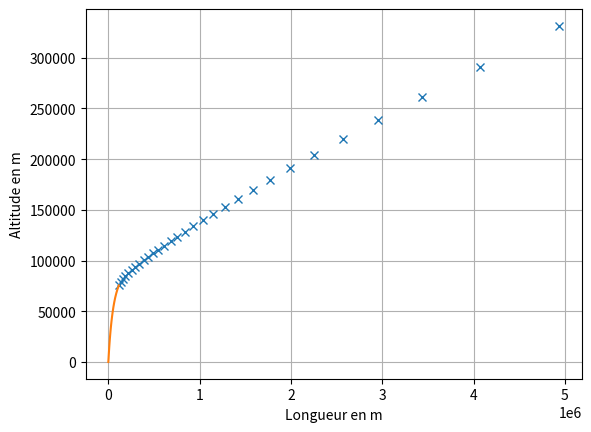

Recreate this plot in Python.
import numpy as np
import matplotlib.pyplot as plt
from scipy.integrate import odeint

duree = 3000
N = 400

# Constantes du problème
g = 9.8
RT = 6371e3 # rayon de la Terre en m


t = np.linspace(0,duree,N) #tableau du temps

def Temp(y):
    def aux (y):
        if y < 11e3 : return -6.5*y*1e-3 + 15
        elif y < 20e3 : return -56.5
        elif y < 32e3 : return 1*(y - 20e3)*1e-3 - 56.5
        elif y < 47e3 : return 2.8*(y - 32e3)*1e-3 - 44.5
        elif y < 51e3 : return -2.5
        elif y < 71e3 : return -2.8*(y - 51e3)*1e-3 - 2.5
        else : return -2*(y - 71e3)*1e-3 - 58.5
    return aux(y) + 273.15

def angle_phase1(y):
    def aux(y):
        if y < 10e3: return -5 - 10 * y / 10e3
        elif y < 30e3: return - 15 - 20 * (y - 10e3) / 20e3
        elif y < 60e3: return - 35 - 40 * (y - 30e3) / 30e3
        else: return -75 - 15 * (y - 60e3) / 20e3
    return aux(y) * np.pi / 180

def calc_1 (Y,t) :

    D = 518*9 #Débit massique
    alpha = angle_phase1(Y[4])
    # print(alpha * 180 / np.pi) 
    F = 2000e3*9 #Poussée des moteurs
    
    g = 9.8
    M = 28.956 #g/mol
    R = 8.314

    #Coefficient de frottements
    r1 = 6.4 / 2
    r2 = 8.6 / 2
    S = np.pi * (r1**2 + r2**2)
    Cx = 0.02
    k = .5 * Y[5] * M*1e3 / (R * Temp(Y[4])) * Cx * S


    #Y[0] => Vitesse selon x
    #Y[1] => Vitesse selon y
    #Y[2] => masse m
    #Y[3] => x
    #Y[4] => y
    #Y[5] => Pression P

    #dv => acceleration
    #dm => dérivée de la masse
    #dx => vitesse selon x
    #dy => vitesse selon y
    #dP => dérivée de la Pression

    v = np.sqrt(Y[0]**2 + Y[1]**2) # Norme de la vitesse

    if Y[2] > 307240 : #Tant qu'on a du carburant

        dvx = (-F*np.sin(alpha) - k*v*Y[0])/Y[2]
        dvy = (F*np.cos(alpha) - k*v*Y[1])/Y[2] - g
        dm = -D
        dx = Y[0]
        dy = Y[1]
        dP = (-Y[5] * M * g / (R * Temp(Y[4])))*Y[1]
        

    else : #Il n'y a plus de carburant
    
        dvx = -k*v*Y[0]/Y[2]
        dvy = - k*v*Y[1]/Y[2] - g
        dm = 0
        dx = Y[0]
        dy = Y[1]
        dP = (-Y[5] * M * g / (R * Temp(Y[4])))*Y[1]

    if Y[4] > 76500 : # Lorsque l'on n'a plus de carburant

        dvx = 0
        dvy = 0
        dm = 0
        dx = 0
        dy = 0
        dP = 0
        

    return np.array([dvx, dvy, dm, dx, dy, dP])


def crop (t,vx,vy,x,y,P) : #On redimensionne les tableaux lorsque les valeurs deviennent constantes
    for i in range (len(t)-1) :
        if int(y[i] * 100)==int(y[i+1] * 100) : return t[:i], vx[:i],vy[:i], x[:i], y[:i], P[:i]
    return t, vx, vy, x, y, P


Y0_1 = np.array([0,0,1807240,0,0,1e5]) #Conditions initiales
sol = odeint(calc_1,Y0_1,t) #résolution de(s) équa. diff.
n_1 = len(sol)

#Extraction des données
vx = np.array([sol[i][0] for i in range (n_1)])
vy = np.array([sol[i][1] for i in range (n_1)])
x = np.array ([sol[i][3] for i in range (n_1)])
y = np.array ([sol[i][4] for i in range (n_1)])
m = np.array ([sol[i][2] for i in range (n_1)])
P = np.array ([sol[i][5] for i in range (n_1)])

t,vx,vy,x,y,P = crop(t,vx,vy,x,y,P)
v = np.sqrt(vx**2+vy**2)

#!=============================================== PHASE II ===============================================

def angle_phase2(vy):
    def aux(vy):
        if vy > 0: return -70
        else: return -110
    return aux(vy) * np.pi / 180

Y0_2 = np.array([vy[-1], vx[-1] / (y[-1] + RT), 380e3, y[-1] + RT, np.arctan(x[-1] / RT), 1])

def calc_2 (Y,t) :

    D = 518*2 #Débit massique
    alpha = -10 * np.pi / 180
    # print(alpha * 180 / np.pi) 
    F = 2000e3 * 2 #Poussée des moteurs
    
    g = 9.8
    M = 28.956 #g/mol
    R = 8.314
    rho_air = Y[5] * M*1e3 / (R * Temp(Y[4]))
    
    # Norme de la vitesse
    v = np.sqrt(Y[0]**2 + Y[1]**2) 
    
    #Coefficient de frottements
    r1 = 6.4 / 2
    r2 = 8.6 / 2
    S = np.pi * (r1**2 + r2**2)
    Cx = 0.02
    k = .5 * rho_air * Cx * S
    
    #Force de portance 
    A = 461 #m2
    Cy = 0.1
    Fp = .5 * rho_air * A * Cy * v**2 # Portance
    
    phi = np.arccos(Y[0] / v) # Angle entre le vecteur vitesse et le repère (Cf feuille d'explication)

    #Y[0] => dr
    #Y[1] => dθ
    #Y[2] => masse m
    #Y[3] => r
    #Y[4] => θ
    #Y[5] => Pression P

    #dv => acceleration
    #dm => dérivée de la masse
    #dr => vitesse selon r
    #dθ => vitesse angulaire
    #dP => dérivée de la pression
    
    if Y[2] > 160e3:

        ddr = (F * np.cos(alpha) - k * v * Y[0] - np.sin(phi) * Fp) / Y[2] + Y[3] * Y[1]**2 - g
        ddθ = ((F * np.sin(alpha) - k * v * Y[1] * Y[3] + np.cos(phi) * Fp) / Y[2] - 2 * Y[0] * Y[1]) / Y[3]
        dm = -D
        dr = Y[0]
        dθ = Y[1]
        dP = 0
        
    else:
        ddr = (- k * v * Y[0] - np.sin(phi) * Fp) / Y[2] + Y[3] * Y[1]**2 - g
        ddθ = ((- k * v * Y[1] * Y[3] + np.cos(phi) * Fp) / Y[2] - 2 * Y[0] * Y[1]) / Y[3]
        dm = 0
        dr = Y[0]
        dθ = Y[1]
        dP = 0
        
    if Y[3] < RT : #On touche le sol
    
        ddr = 0
        ddθ = 0
        dm = 0
        dr = 0
        dθ = 0
        dP = 0


    return np.array([ddr, ddθ, dm, dr, dθ, dP])


sol_2 = odeint(calc_2,Y0_2,t) # résolution de(s) équa. diff.
n_2 = len(sol_2)

t_2 = t

# Extraction des données
vr_2 = np.array([sol_2[i][0] for i in range (n_2)])
vθ_2 = np.array([sol_2[i][1] for i in range (n_2)])
r_2 = np.array ([sol_2[i][3] for i in range (n_2)])
θ_2 = np.array ([sol_2[i][4] for i in range (n_2)])
m_2 = np.array ([sol_2[i][2] for i in range (n_2)])
P_2 = np.array ([sol_2[i][5] for i in range (n_2)])

x_2 = θ_2 * RT
y_2 = r_2 - RT

t_2,vr_2,vθ_2,x_2,y_2,P_2 = crop(t_2,vr_2,vθ_2,x_2,y_2,P_2)
# v_2 = np.sqrt(vx_2**2+vy_2**2)

#Tracé
plt.figure()
# plt.plot(np.concatenate((x,x_2)), np.concatenate ((y, y_2)))
plt.plot(x_2[:-3], y_2[:-3], marker='x', ls='none')
plt.plot(x, y)
plt.ylabel('Altitude en m')
plt.xlabel('Longueur en m')
plt.grid()
plt.show()
